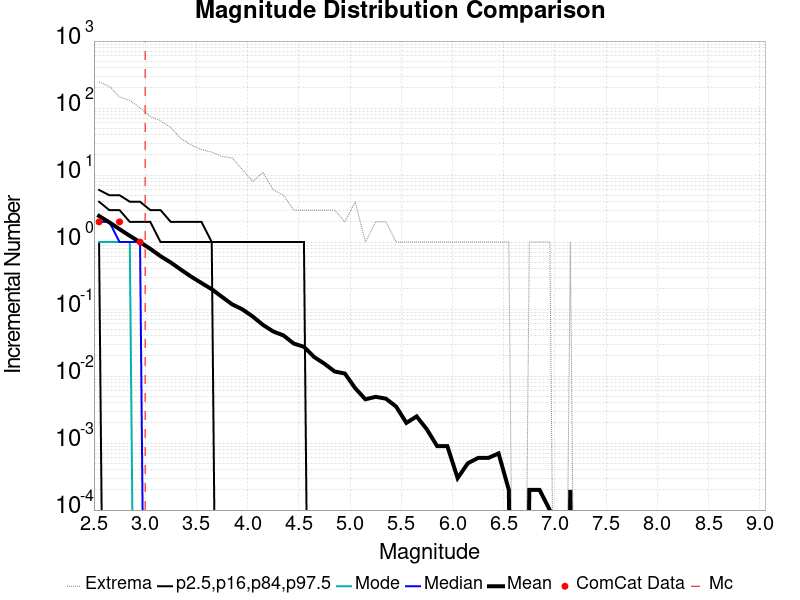

The table this chart was drawn from, first rows:
Magnitude, ComCat Data, Simulation Mean, Simulation Median, Simulation Mode, Simulation Minimum, Simulation Maximum, 2.5 %-ile, 16 %-ile, 84 %-ile, 97.5 %-ile
2.55, 2.0, 2.45, 2.0, 1.0, 0.0, 245.0, 0.0, 1.0, 4.0, 6.0
2.65, 0.0, 1.971, 2.0, 1.0, 0.0, 211.0, 0.0, 0.0, 3.0, 5.0
2.75, 2.0, 1.557, 1.0, 1.0, 0.0, 146.0, 0.0, 0.0, 3.0, 5.0
2.85, 0.0, 1.238, 1.0, 1.0, 0.0, 130.0, 0.0, 0.0, 2.0, 4.0
2.95, 1.0, 0.9952, 1.0, 0.0, 0.0, 101.0, 0.0, 0.0, 2.0, 4.0
3.05, 0.0, 0.7931, 0.0, 0.0, 0.0, 75.0, 0.0, 0.0, 2.0, 3.0
3.15, 0.0, 0.6152, 0.0, 0.0, 0.0, 65.0, 0.0, 0.0, 1.0, 3.0
3.25, 0.0, 0.4955, 0.0, 0.0, 0.0, 51.0, 0.0, 0.0, 1.0, 2.0
3.35, 0.0, 0.3863, 0.0, 0.0, 0.0, 35.0, 0.0, 0.0, 1.0, 2.0
3.45, 0.0, 0.3043, 0.0, 0.0, 0.0, 28.0, 0.0, 0.0, 1.0, 2.0
3.55, 0.0, 0.2447, 0.0, 0.0, 0.0, 24.0, 0.0, 0.0, 1.0, 2.0
3.65, 0.0, 0.1977, 0.0, 0.0, 0.0, 22.0, 0.0, 0.0, 1.0, 1.0
3.75, 0.0, 0.152, 0.0, 0.0, 0.0, 19.0, 0.0, 0.0, 0.0, 1.0
3.85, 0.0, 0.1174, 0.0, 0.0, 0.0, 18.0, 0.0, 0.0, 0.0, 1.0
3.95, 0.0, 0.0988, 0.0, 0.0, 0.0, 12.0, 0.0, 0.0, 0.0, 1.0
4.05, 0.0, 0.0774, 0.0, 0.0, 0.0, 8.0, 0.0, 0.0, 0.0, 1.0
4.15, 0.0, 0.058, 0.0, 0.0, 0.0, 11.0, 0.0, 0.0, 0.0, 1.0
4.25, 0.0, 0.0463, 0.0, 0.0, 0.0, 6.0, 0.0, 0.0, 0.0, 1.0
4.35, 0.0, 0.0404, 0.0, 0.0, 0.0, 5.0, 0.0, 0.0, 0.0, 1.0
4.45, 0.0, 0.0306, 0.0, 0.0, 0.0, 3.0, 0.0, 0.0, 0.0, 1.0
4.55, 0.0, 0.0273, 0.0, 0.0, 0.0, 3.0, 0.0, 0.0, 0.0, 1.0
4.65, 0.0, 0.0192, 0.0, 0.0, 0.0, 3.0, 0.0, 0.0, 0.0, 0.0
4.75, 0.0, 0.0153, 0.0, 0.0, 0.0, 3.0, 0.0, 0.0, 0.0, 0.0
4.85, 0.0, 0.0117, 0.0, 0.0, 0.0, 3.0, 0.0, 0.0, 0.0, 0.0
4.95, 0.0, 0.0109, 0.0, 0.0, 0.0, 2.0, 0.0, 0.0, 0.0, 0.0
5.05, 0.0, 0.0066, 0.0, 0.0, 0.0, 4.0, 0.0, 0.0, 0.0, 0.0
5.15, 0.0, 0.0045, 0.0, 0.0, 0.0, 1.0, 0.0, 0.0, 0.0, 0.0
5.25, 0.0, 0.0049, 0.0, 0.0, 0.0, 2.0, 0.0, 0.0, 0.0, 0.0
5.35, 0.0, 0.0046, 0.0, 0.0, 0.0, 2.0, 0.0, 0.0, 0.0, 0.0
5.45, 0.0, 0.0035, 0.0, 0.0, 0.0, 1.0, 0.0, 0.0, 0.0, 0.0
5.55, 0.0, 0.002, 0.0, 0.0, 0.0, 1.0, 0.0, 0.0, 0.0, 0.0
5.65, 0.0, 0.0025, 0.0, 0.0, 0.0, 1.0, 0.0, 0.0, 0.0, 0.0
5.75, 0.0, 0.0016, 0.0, 0.0, 0.0, 1.0, 0.0, 0.0, 0.0, 0.0
5.85, 0.0, 9.0E-4, 0.0, 0.0, 0.0, 1.0, 0.0, 0.0, 0.0, 0.0
5.95, 0.0, 9.0E-4, 0.0, 0.0, 0.0, 1.0, 0.0, 0.0, 0.0, 0.0
6.05, 0.0, 3.0E-4, 0.0, 0.0, 0.0, 1.0, 0.0, 0.0, 0.0, 0.0
6.15, 0.0, 5.0E-4, 0.0, 0.0, 0.0, 1.0, 0.0, 0.0, 0.0, 0.0
6.25, 0.0, 6.0E-4, 0.0, 0.0, 0.0, 1.0, 0.0, 0.0, 0.0, 0.0
6.35, 0.0, 6.0E-4, 0.0, 0.0, 0.0, 1.0, 0.0, 0.0, 0.0, 0.0
6.45, 0.0, 7.0E-4, 0.0, 0.0, 0.0, 1.0, 0.0, 0.0, 0.0, 0.0
6.55, 0.0, 2.0E-4, 0.0, 0.0, 0.0, 1.0, 0.0, 0.0, 0.0, 0.0
6.65, 0.0, 0.0, 0.0, 0.0, 0.0, 0.0, 0.0, 0.0, 0.0, 0.0
6.75, 0.0, 2.0E-4, 0.0, 0.0, 0.0, 1.0, 0.0, 0.0, 0.0, 0.0
6.85, 0.0, 2.0E-4, 0.0, 0.0, 0.0, 1.0, 0.0, 0.0, 0.0, 0.0
6.95, 0.0, 1.0E-4, 0.0, 0.0, 0.0, 1.0, 0.0, 0.0, 0.0, 0.0
7.05, 0.0, 0.0, 0.0, 0.0, 0.0, 0.0, 0.0, 0.0, 0.0, 0.0
7.15, 0.0, 2.0E-4, 0.0, 0.0, 0.0, 1.0, 0.0, 0.0, 0.0, 0.0
7.25, 0.0, 0.0, 0.0, 0.0, 0.0, 0.0, 0.0, 0.0, 0.0, 0.0
7.35, 0.0, 0.0, 0.0, 0.0, 0.0, 0.0, 0.0, 0.0, 0.0, 0.0
7.45, 0.0, 0.0, 0.0, 0.0, 0.0, 0.0, 0.0, 0.0, 0.0, 0.0
7.55, 0.0, 0.0, 0.0, 0.0, 0.0, 0.0, 0.0, 0.0, 0.0, 0.0
7.65, 0.0, 0.0, 0.0, 0.0, 0.0, 0.0, 0.0, 0.0, 0.0, 0.0
7.75, 0.0, 0.0, 0.0, 0.0, 0.0, 0.0, 0.0, 0.0, 0.0, 0.0
7.85, 0.0, 0.0, 0.0, 0.0, 0.0, 0.0, 0.0, 0.0, 0.0, 0.0
7.95, 0.0, 0.0, 0.0, 0.0, 0.0, 0.0, 0.0, 0.0, 0.0, 0.0
8.05, 0.0, 0.0, 0.0, 0.0, 0.0, 0.0, 0.0, 0.0, 0.0, 0.0
8.15, 0.0, 0.0, 0.0, 0.0, 0.0, 0.0, 0.0, 0.0, 0.0, 0.0
8.25, 0.0, 0.0, 0.0, 0.0, 0.0, 0.0, 0.0, 0.0, 0.0, 0.0
8.35, 0.0, 0.0, 0.0, 0.0, 0.0, 0.0, 0.0, 0.0, 0.0, 0.0
8.45, 0.0, 0.0, 0.0, 0.0, 0.0, 0.0, 0.0, 0.0, 0.0, 0.0
... 6 more rows
